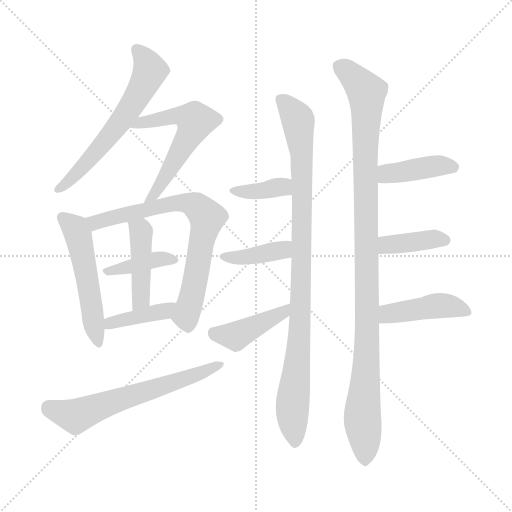
t = 0.00 s
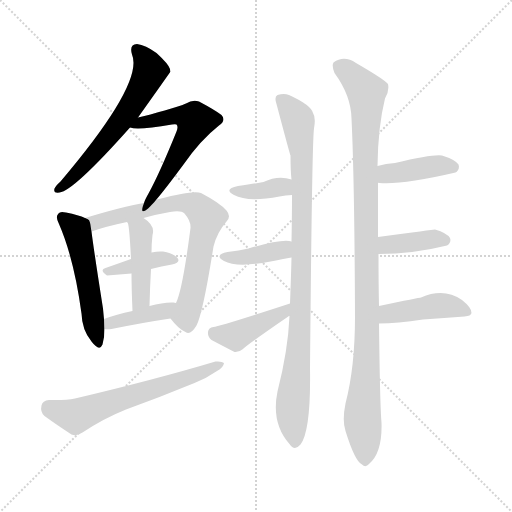
t = 2.22 s
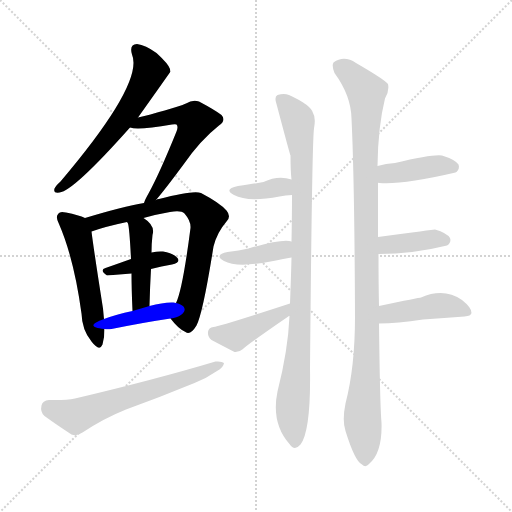
t = 4.43 s
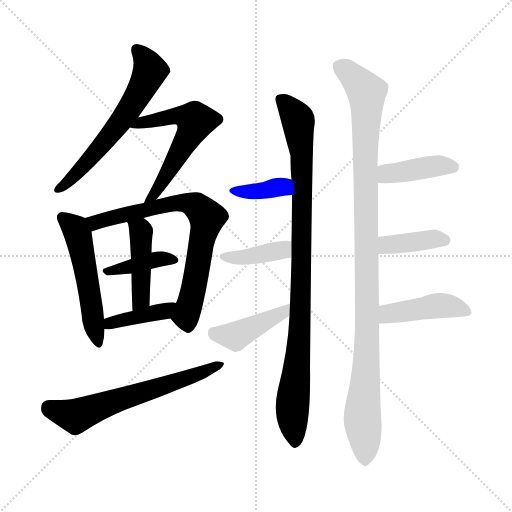
t = 6.64 s
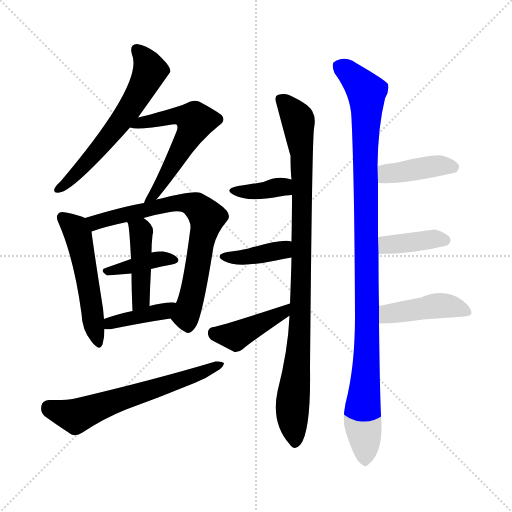
t = 8.86 s
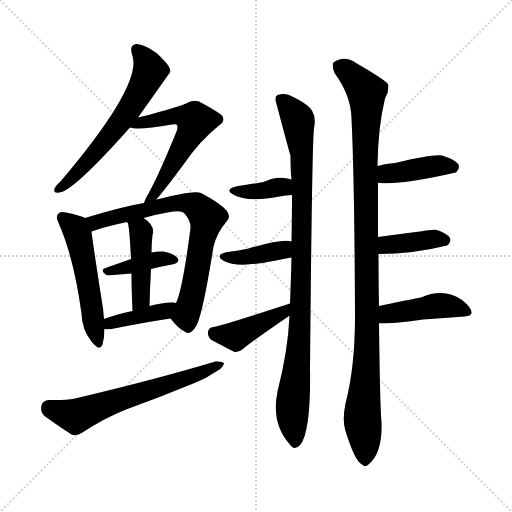
t = 11.07 s

The animated SVG that drew these frames (rendered in a browser with its animation timeline set to each time). Animation: 16 CSS @keyframes rules; one cycle of 11.07 s.

<svg version="1.1" viewBox="0 0 1024 1024" xmlns="http://www.w3.org/2000/svg">
  <g stroke="lightgray" stroke-dasharray="1,1" stroke-width="1" transform="scale(4, 4)">
    <line x1="0" y1="0" x2="256" y2="256"></line>
    <line x1="256" y1="0" x2="0" y2="256"></line>
    <line x1="128" y1="0" x2="128" y2="256"></line>
    <line x1="0" y1="128" x2="256" y2="128"></line>
  </g>
<g transform="scale(1, -1) translate(0, -900)">
   <style type="text/css">
    @keyframes keyframes0 {
      from {
       stroke: blue;
       stroke-dashoffset: 606;
       stroke-width: 128;
       }
       66% {
       animation-timing-function: step-end;
       stroke: blue;
       stroke-dashoffset: 0;
       stroke-width: 128;
       }
       to {
       stroke: black;
       stroke-width: 1024;
       }
       }
       #make-me-a-hanzi-animation-0 {
         animation: keyframes0 0.743164s both;
         animation-delay: 0.000000s;
         animation-timing-function: linear;
       }
    @keyframes keyframes1 {
      from {
       stroke: blue;
       stroke-dashoffset: 574;
       stroke-width: 128;
       }
       65% {
       animation-timing-function: step-end;
       stroke: blue;
       stroke-dashoffset: 0;
       stroke-width: 128;
       }
       to {
       stroke: black;
       stroke-width: 1024;
       }
       }
       #make-me-a-hanzi-animation-1 {
         animation: keyframes1 0.717122s both;
         animation-delay: 0.743164s;
         animation-timing-function: linear;
       }
    @keyframes keyframes2 {
      from {
       stroke: blue;
       stroke-dashoffset: 519;
       stroke-width: 128;
       }
       63% {
       animation-timing-function: step-end;
       stroke: blue;
       stroke-dashoffset: 0;
       stroke-width: 128;
       }
       to {
       stroke: black;
       stroke-width: 1024;
       }
       }
       #make-me-a-hanzi-animation-2 {
         animation: keyframes2 0.672363s both;
         animation-delay: 1.460286s;
         animation-timing-function: linear;
       }
    @keyframes keyframes3 {
      from {
       stroke: blue;
       stroke-dashoffset: 723;
       stroke-width: 128;
       }
       70% {
       animation-timing-function: step-end;
       stroke: blue;
       stroke-dashoffset: 0;
       stroke-width: 128;
       }
       to {
       stroke: black;
       stroke-width: 1024;
       }
       }
       #make-me-a-hanzi-animation-3 {
         animation: keyframes3 0.838379s both;
         animation-delay: 2.132650s;
         animation-timing-function: linear;
       }
    @keyframes keyframes4 {
      from {
       stroke: blue;
       stroke-dashoffset: 387;
       stroke-width: 128;
       }
       56% {
       animation-timing-function: step-end;
       stroke: blue;
       stroke-dashoffset: 0;
       stroke-width: 128;
       }
       to {
       stroke: black;
       stroke-width: 1024;
       }
       }
       #make-me-a-hanzi-animation-4 {
         animation: keyframes4 0.564941s both;
         animation-delay: 2.971029s;
         animation-timing-function: linear;
       }
    @keyframes keyframes5 {
      from {
       stroke: blue;
       stroke-dashoffset: 433;
       stroke-width: 128;
       }
       58% {
       animation-timing-function: step-end;
       stroke: blue;
       stroke-dashoffset: 0;
       stroke-width: 128;
       }
       to {
       stroke: black;
       stroke-width: 1024;
       }
       }
       #make-me-a-hanzi-animation-5 {
         animation: keyframes5 0.602376s both;
         animation-delay: 3.535970s;
         animation-timing-function: linear;
       }
    @keyframes keyframes6 {
      from {
       stroke: blue;
       stroke-dashoffset: 397;
       stroke-width: 128;
       }
       56% {
       animation-timing-function: step-end;
       stroke: blue;
       stroke-dashoffset: 0;
       stroke-width: 128;
       }
       to {
       stroke: black;
       stroke-width: 1024;
       }
       }
       #make-me-a-hanzi-animation-6 {
         animation: keyframes6 0.573079s both;
         animation-delay: 4.138346s;
         animation-timing-function: linear;
       }
    @keyframes keyframes7 {
      from {
       stroke: blue;
       stroke-dashoffset: 623;
       stroke-width: 128;
       }
       67% {
       animation-timing-function: step-end;
       stroke: blue;
       stroke-dashoffset: 0;
       stroke-width: 128;
       }
       to {
       stroke: black;
       stroke-width: 1024;
       }
       }
       #make-me-a-hanzi-animation-7 {
         animation: keyframes7 0.756999s both;
         animation-delay: 4.711426s;
         animation-timing-function: linear;
       }
    @keyframes keyframes8 {
      from {
       stroke: blue;
       stroke-dashoffset: 954;
       stroke-width: 128;
       }
       76% {
       animation-timing-function: step-end;
       stroke: blue;
       stroke-dashoffset: 0;
       stroke-width: 128;
       }
       to {
       stroke: black;
       stroke-width: 1024;
       }
       }
       #make-me-a-hanzi-animation-8 {
         animation: keyframes8 1.026367s both;
         animation-delay: 5.468424s;
         animation-timing-function: linear;
       }
    @keyframes keyframes9 {
      from {
       stroke: blue;
       stroke-dashoffset: 367;
       stroke-width: 128;
       }
       54% {
       animation-timing-function: step-end;
       stroke: blue;
       stroke-dashoffset: 0;
       stroke-width: 128;
       }
       to {
       stroke: black;
       stroke-width: 1024;
       }
       }
       #make-me-a-hanzi-animation-9 {
         animation: keyframes9 0.548665s both;
         animation-delay: 6.494792s;
         animation-timing-function: linear;
       }
    @keyframes keyframes10 {
      from {
       stroke: blue;
       stroke-dashoffset: 392;
       stroke-width: 128;
       }
       56% {
       animation-timing-function: step-end;
       stroke: blue;
       stroke-dashoffset: 0;
       stroke-width: 128;
       }
       to {
       stroke: black;
       stroke-width: 1024;
       }
       }
       #make-me-a-hanzi-animation-10 {
         animation: keyframes10 0.569010s both;
         animation-delay: 7.043457s;
         animation-timing-function: linear;
       }
    @keyframes keyframes11 {
      from {
       stroke: blue;
       stroke-dashoffset: 420;
       stroke-width: 128;
       }
       58% {
       animation-timing-function: step-end;
       stroke: blue;
       stroke-dashoffset: 0;
       stroke-width: 128;
       }
       to {
       stroke: black;
       stroke-width: 1024;
       }
       }
       #make-me-a-hanzi-animation-11 {
         animation: keyframes11 0.591797s both;
         animation-delay: 7.612467s;
         animation-timing-function: linear;
       }
    @keyframes keyframes12 {
      from {
       stroke: blue;
       stroke-dashoffset: 1063;
       stroke-width: 128;
       }
       78% {
       animation-timing-function: step-end;
       stroke: blue;
       stroke-dashoffset: 0;
       stroke-width: 128;
       }
       to {
       stroke: black;
       stroke-width: 1024;
       }
       }
       #make-me-a-hanzi-animation-12 {
         animation: keyframes12 1.115072s both;
         animation-delay: 8.204264s;
         animation-timing-function: linear;
       }
    @keyframes keyframes13 {
      from {
       stroke: blue;
       stroke-dashoffset: 411;
       stroke-width: 128;
       }
       57% {
       animation-timing-function: step-end;
       stroke: blue;
       stroke-dashoffset: 0;
       stroke-width: 128;
       }
       to {
       stroke: black;
       stroke-width: 1024;
       }
       }
       #make-me-a-hanzi-animation-13 {
         animation: keyframes13 0.584473s both;
         animation-delay: 9.319336s;
         animation-timing-function: linear;
       }
    @keyframes keyframes14 {
      from {
       stroke: blue;
       stroke-dashoffset: 388;
       stroke-width: 128;
       }
       56% {
       animation-timing-function: step-end;
       stroke: blue;
       stroke-dashoffset: 0;
       stroke-width: 128;
       }
       to {
       stroke: black;
       stroke-width: 1024;
       }
       }
       #make-me-a-hanzi-animation-14 {
         animation: keyframes14 0.565755s both;
         animation-delay: 9.903809s;
         animation-timing-function: linear;
       }
    @keyframes keyframes15 {
      from {
       stroke: blue;
       stroke-dashoffset: 434;
       stroke-width: 128;
       }
       59% {
       animation-timing-function: step-end;
       stroke: blue;
       stroke-dashoffset: 0;
       stroke-width: 128;
       }
       to {
       stroke: black;
       stroke-width: 1024;
       }
       }
       #make-me-a-hanzi-animation-15 {
         animation: keyframes15 0.603190s both;
         animation-delay: 10.469564s;
         animation-timing-function: linear;
       }
</style>
<path d="M 276.0 665.0 Q 340.0 755.0 341.0 757.0 Q 340.0 760.0 340.0 762.0 Q 337.0 772.0 313.0 794.0 Q 291.0 810.0 274.0 812.0 Q 258.0 811.0 264.0 791.0 Q 288.0 734.0 121.0 537.0 Q 111.0 528.0 109.0 523.0 Q 106.0 513.0 119.0 515.0 Q 147.0 518.0 260.0 645.0 L 276.0 665.0 Z" fill="lightgray"></path> 
<path d="M 312.0 500.0 Q 330.0 521.0 367.0 571.0 Q 401.0 620.0 438.0 649.0 Q 453.0 659.0 443.0 670.0 Q 430.0 680.0 398.0 697.0 Q 385.0 701.0 372.0 693.0 Q 365.0 689.0 301.0 671.0 Q 289.0 668.0 276.0 665.0 C 247.0 658.0 230.0 650.0 260.0 645.0 Q 275.0 639.0 344.0 651.0 Q 351.0 652.0 353.0 651.0 Q 357.0 647.0 353.0 637.0 Q 319.0 553.0 297.0 513.0 Q 290.0 501.0 288.0 494.0 C 277.0 466.0 293.0 477.0 312.0 500.0 Z" fill="lightgray"></path> 
<path d="M 170.0 464.0 Q 158.0 470.0 132.0 475.0 Q 120.0 478.0 117.0 473.0 Q 110.0 467.0 118.0 452.0 Q 148.0 383.0 163.0 273.0 Q 164.0 240.0 183.0 217.0 Q 199.0 196.0 205.0 211.0 Q 209.0 224.0 209.0 242.0 L 208.0 262.0 Q 207.0 272.0 206.0 283.0 Q 187.0 404.0 183.0 437.0 C 180.0 460.0 180.0 460.0 170.0 464.0 Z" fill="lightgray"></path> 
<path d="M 341.0 263.0 Q 357.0 242.0 371.0 236.0 Q 381.0 229.0 393.0 249.0 Q 406.0 274.0 427.0 407.0 Q 434.0 435.0 453.0 457.0 Q 463.0 467.0 453.0 479.0 Q 440.0 494.0 402.0 514.0 Q 387.0 520.0 318.0 502.0 Q 314.0 502.0 312.0 500.0 L 288.0 494.0 Q 246.0 487.0 170.0 464.0 C 141.0 455.0 155.0 428.0 183.0 437.0 Q 211.0 447.0 254.0 456.0 L 287.0 464.0 Q 311.0 471.0 340.0 476.0 Q 362.0 480.0 369.0 473.0 Q 382.0 458.0 381.0 444.0 Q 365.0 320.0 352.0 294.0 C 342.0 266.0 341.0 263.0 341.0 263.0 Z" fill="lightgray"></path> 
<path d="M 302.0 362.0 Q 323.0 368.0 344.0 371.0 Q 362.0 375.0 355.0 384.0 Q 346.0 394.0 326.0 397.0 Q 316.0 398.0 303.0 395.0 L 262.0 382.0 Q 234.0 372.0 211.0 364.0 Q 198.0 360.0 214.0 349.0 L 263.0 353.0 L 302.0 362.0 Z" fill="lightgray"></path> 
<path d="M 299.0 288.0 Q 300.0 328.0 302.0 362.0 L 303.0 395.0 Q 303.0 413.0 305.0 430.0 Q 311.0 449.0 287.0 464.0 C 262.0 481.0 241.0 483.0 254.0 456.0 Q 255.0 455.0 256.0 453.0 Q 259.0 443.0 262.0 382.0 L 263.0 353.0 Q 263.0 323.0 265.0 278.0 C 266.0 248.0 298.0 258.0 299.0 288.0 Z" fill="lightgray"></path> 
<path d="M 209.0 242.0 Q 215.0 241.0 223.0 242.0 Q 287.0 255.0 341.0 263.0 C 371.0 267.0 381.0 288.0 352.0 294.0 Q 349.0 295.0 347.0 295.0 Q 328.0 296.0 299.0 288.0 L 265.0 278.0 Q 232.0 271.0 208.0 262.0 C 180.0 252.0 179.0 245.0 209.0 242.0 Z" fill="lightgray"></path> 
<path d="M 98.0 100.0 Q 85.0 99.0 83.0 89.0 Q 80.0 76.0 89.0 68.0 Q 111.0 52.0 143.0 31.0 Q 153.0 27.0 165.0 35.0 Q 207.0 63.0 252.0 81.0 Q 321.0 106.0 389.0 134.0 Q 414.0 144.0 434.0 158.0 Q 447.0 165.0 448.0 174.0 Q 444.0 178.0 431.0 177.0 Q 307.0 140.0 150.0 103.0 Q 131.0 99.0 98.0 100.0 Z" fill="lightgray"></path> 
<path d="M 579.0 268.0 Q 576.0 199.0 555.0 117.0 Q 542.0 54.0 579.0 12.0 Q 589.0 -3.0 601.0 11.0 Q 622.0 39.0 620.0 163.0 Q 624.0 614.0 628.0 643.0 Q 632.0 665.0 626.0 674.0 Q 622.0 690.0 578.0 710.0 Q 568.0 714.0 555.0 710.0 Q 548.0 706.0 553.0 692.0 Q 580.0 590.0 581.0 589.0 Q 581.0 558.0 583.0 541.0 L 584.0 510.0 Q 584.0 470.0 583.0 417.0 L 583.0 385.0 Q 582.0 343.0 580.0 293.0 L 579.0 268.0 Z" fill="lightgray"></path> 
<path d="M 583.0 541.0 Q 556.0 550.0 527.0 536.0 Q 512.0 533.0 476.0 528.0 Q 446.0 522.0 468.0 510.0 Q 495.0 495.0 559.0 507.0 Q 571.0 510.0 584.0 510.0 C 614.0 511.0 612.0 532.0 583.0 541.0 Z" fill="lightgray"></path> 
<path d="M 583.0 417.0 Q 565.0 423.0 497.0 403.0 Q 478.0 399.0 455.0 396.0 Q 427.0 390.0 448.0 378.0 Q 475.0 363.0 552.0 379.0 Q 565.0 382.0 583.0 385.0 C 613.0 390.0 612.0 411.0 583.0 417.0 Z" fill="lightgray"></path> 
<path d="M 580.0 293.0 Q 439.0 247.0 427.0 246.0 Q 417.0 245.0 416.0 236.0 Q 415.0 226.0 423.0 220.0 Q 442.0 210.0 469.0 196.0 Q 478.0 195.0 486.0 202.0 Q 495.0 211.0 578.0 268.0 L 579.0 268.0 C 605.0 283.0 609.0 302.0 580.0 293.0 Z" fill="lightgray"></path> 
<path d="M 758.0 288.0 Q 757.0 336.0 757.0 392.0 L 756.0 426.0 Q 756.0 477.0 756.0 534.0 L 755.0 568.0 Q 756.0 647.0 770.0 703.0 Q 779.0 718.0 776.0 732.0 Q 769.0 741.0 712.0 774.0 Q 688.0 790.0 667.0 775.0 Q 663.0 769.0 669.0 754.0 Q 702.0 709.0 703.0 663.0 Q 709.0 540.0 710.0 266.0 Q 710.0 166.0 691.0 93.0 Q 684.0 59.0 691.0 38.0 Q 710.0 -23.0 724.0 -29.0 Q 731.0 -36.0 738.0 -28.0 Q 765.0 -6.0 763.0 55.0 Q 760.0 86.0 758.0 253.0 L 758.0 288.0 Z" fill="lightgray"></path> 
<path d="M 756.0 534.0 Q 757.0 535.0 759.0 534.0 Q 804.0 530.0 911.0 555.0 Q 911.0 556.0 913.0 556.0 Q 920.0 563.0 917.0 571.0 Q 910.0 581.0 884.0 589.0 Q 866.0 592.0 790.0 574.0 Q 772.0 573.0 755.0 568.0 C 726.0 560.0 726.0 535.0 756.0 534.0 Z" fill="lightgray"></path> 
<path d="M 757.0 392.0 Q 826.0 392.0 894.0 409.0 Q 894.0 410.0 896.0 410.0 Q 903.0 417.0 900.0 424.0 Q 894.0 434.0 870.0 441.0 Q 867.0 441.0 756.0 426.0 C 726.0 422.0 727.0 392.0 757.0 392.0 Z" fill="lightgray"></path> 
<path d="M 758.0 253.0 Q 794.0 253.0 846.0 261.0 Q 889.0 264.0 929.0 267.0 Q 942.0 268.0 943.0 274.0 Q 944.0 284.0 924.0 300.0 Q 888.0 325.0 842.0 305.0 Q 839.0 305.0 758.0 288.0 C 729.0 282.0 728.0 253.0 758.0 253.0 Z" fill="lightgray"></path> 
      <clipPath id="make-me-a-hanzi-clip-0">
      <path d="M 276.0 665.0 Q 340.0 755.0 341.0 757.0 Q 340.0 760.0 340.0 762.0 Q 337.0 772.0 313.0 794.0 Q 291.0 810.0 274.0 812.0 Q 258.0 811.0 264.0 791.0 Q 288.0 734.0 121.0 537.0 Q 111.0 528.0 109.0 523.0 Q 106.0 513.0 119.0 515.0 Q 147.0 518.0 260.0 645.0 L 276.0 665.0 Z" fill="lightgray"></path>
      </clipPath>
      <path clip-path="url(#make-me-a-hanzi-clip-0)" d="M 274.0 799.0 L 293.0 778.0 L 300.0 758.0 L 277.0 710.0 L 204.0 610.0 L 117.0 522.0 " fill="none" id="make-me-a-hanzi-animation-0" stroke-dasharray="478 956" stroke-linecap="round"></path>

      <clipPath id="make-me-a-hanzi-clip-1">
      <path d="M 312.0 500.0 Q 330.0 521.0 367.0 571.0 Q 401.0 620.0 438.0 649.0 Q 453.0 659.0 443.0 670.0 Q 430.0 680.0 398.0 697.0 Q 385.0 701.0 372.0 693.0 Q 365.0 689.0 301.0 671.0 Q 289.0 668.0 276.0 665.0 C 247.0 658.0 230.0 650.0 260.0 645.0 Q 275.0 639.0 344.0 651.0 Q 351.0 652.0 353.0 651.0 Q 357.0 647.0 353.0 637.0 Q 319.0 553.0 297.0 513.0 Q 290.0 501.0 288.0 494.0 C 277.0 466.0 293.0 477.0 312.0 500.0 Z" fill="lightgray"></path>
      </clipPath>
      <path clip-path="url(#make-me-a-hanzi-clip-1)" d="M 264.0 650.0 L 355.0 669.0 L 390.0 658.0 L 329.0 543.0 L 294.0 497.0 " fill="none" id="make-me-a-hanzi-animation-1" stroke-dasharray="446 892" stroke-linecap="round"></path>

      <clipPath id="make-me-a-hanzi-clip-2">
      <path d="M 170.0 464.0 Q 158.0 470.0 132.0 475.0 Q 120.0 478.0 117.0 473.0 Q 110.0 467.0 118.0 452.0 Q 148.0 383.0 163.0 273.0 Q 164.0 240.0 183.0 217.0 Q 199.0 196.0 205.0 211.0 Q 209.0 224.0 209.0 242.0 L 208.0 262.0 Q 207.0 272.0 206.0 283.0 Q 187.0 404.0 183.0 437.0 C 180.0 460.0 180.0 460.0 170.0 464.0 Z" fill="lightgray"></path>
      </clipPath>
      <path clip-path="url(#make-me-a-hanzi-clip-2)" d="M 126.0 465.0 L 156.0 430.0 L 195.0 217.0 " fill="none" id="make-me-a-hanzi-animation-2" stroke-dasharray="391 782" stroke-linecap="round"></path>

      <clipPath id="make-me-a-hanzi-clip-3">
      <path d="M 341.0 263.0 Q 357.0 242.0 371.0 236.0 Q 381.0 229.0 393.0 249.0 Q 406.0 274.0 427.0 407.0 Q 434.0 435.0 453.0 457.0 Q 463.0 467.0 453.0 479.0 Q 440.0 494.0 402.0 514.0 Q 387.0 520.0 318.0 502.0 Q 314.0 502.0 312.0 500.0 L 288.0 494.0 Q 246.0 487.0 170.0 464.0 C 141.0 455.0 155.0 428.0 183.0 437.0 Q 211.0 447.0 254.0 456.0 L 287.0 464.0 Q 311.0 471.0 340.0 476.0 Q 362.0 480.0 369.0 473.0 Q 382.0 458.0 381.0 444.0 Q 365.0 320.0 352.0 294.0 C 342.0 266.0 341.0 263.0 341.0 263.0 Z" fill="lightgray"></path>
      </clipPath>
      <path clip-path="url(#make-me-a-hanzi-clip-3)" d="M 181.0 461.0 L 197.0 456.0 L 352.0 494.0 L 382.0 492.0 L 409.0 472.0 L 414.0 465.0 L 372.0 267.0 L 377.0 252.0 " fill="none" id="make-me-a-hanzi-animation-3" stroke-dasharray="595 1190" stroke-linecap="round"></path>

      <clipPath id="make-me-a-hanzi-clip-4">
      <path d="M 302.0 362.0 Q 323.0 368.0 344.0 371.0 Q 362.0 375.0 355.0 384.0 Q 346.0 394.0 326.0 397.0 Q 316.0 398.0 303.0 395.0 L 262.0 382.0 Q 234.0 372.0 211.0 364.0 Q 198.0 360.0 214.0 349.0 L 263.0 353.0 L 302.0 362.0 Z" fill="lightgray"></path>
      </clipPath>
      <path clip-path="url(#make-me-a-hanzi-clip-4)" d="M 219.0 358.0 L 312.0 381.0 L 347.0 379.0 " fill="none" id="make-me-a-hanzi-animation-4" stroke-dasharray="259 518" stroke-linecap="round"></path>

      <clipPath id="make-me-a-hanzi-clip-5">
      <path d="M 299.0 288.0 Q 300.0 328.0 302.0 362.0 L 303.0 395.0 Q 303.0 413.0 305.0 430.0 Q 311.0 449.0 287.0 464.0 C 262.0 481.0 241.0 483.0 254.0 456.0 Q 255.0 455.0 256.0 453.0 Q 259.0 443.0 262.0 382.0 L 263.0 353.0 Q 263.0 323.0 265.0 278.0 C 266.0 248.0 298.0 258.0 299.0 288.0 Z" fill="lightgray"></path>
      </clipPath>
      <path clip-path="url(#make-me-a-hanzi-clip-5)" d="M 263.0 451.0 L 282.0 437.0 L 283.0 312.0 L 269.0 287.0 " fill="none" id="make-me-a-hanzi-animation-5" stroke-dasharray="305 610" stroke-linecap="round"></path>

      <clipPath id="make-me-a-hanzi-clip-6">
      <path d="M 209.0 242.0 Q 215.0 241.0 223.0 242.0 Q 287.0 255.0 341.0 263.0 C 371.0 267.0 381.0 288.0 352.0 294.0 Q 349.0 295.0 347.0 295.0 Q 328.0 296.0 299.0 288.0 L 265.0 278.0 Q 232.0 271.0 208.0 262.0 C 180.0 252.0 179.0 245.0 209.0 242.0 Z" fill="lightgray"></path>
      </clipPath>
      <path clip-path="url(#make-me-a-hanzi-clip-6)" d="M 216.0 247.0 L 221.0 254.0 L 329.0 277.0 L 348.0 289.0 " fill="none" id="make-me-a-hanzi-animation-6" stroke-dasharray="269 538" stroke-linecap="round"></path>

      <clipPath id="make-me-a-hanzi-clip-7">
      <path d="M 98.0 100.0 Q 85.0 99.0 83.0 89.0 Q 80.0 76.0 89.0 68.0 Q 111.0 52.0 143.0 31.0 Q 153.0 27.0 165.0 35.0 Q 207.0 63.0 252.0 81.0 Q 321.0 106.0 389.0 134.0 Q 414.0 144.0 434.0 158.0 Q 447.0 165.0 448.0 174.0 Q 444.0 178.0 431.0 177.0 Q 307.0 140.0 150.0 103.0 Q 131.0 99.0 98.0 100.0 Z" fill="lightgray"></path>
      </clipPath>
      <path clip-path="url(#make-me-a-hanzi-clip-7)" d="M 97.0 86.0 L 150.0 68.0 L 443.0 171.0 " fill="none" id="make-me-a-hanzi-animation-7" stroke-dasharray="495 990" stroke-linecap="round"></path>

      <clipPath id="make-me-a-hanzi-clip-8">
      <path d="M 579.0 268.0 Q 576.0 199.0 555.0 117.0 Q 542.0 54.0 579.0 12.0 Q 589.0 -3.0 601.0 11.0 Q 622.0 39.0 620.0 163.0 Q 624.0 614.0 628.0 643.0 Q 632.0 665.0 626.0 674.0 Q 622.0 690.0 578.0 710.0 Q 568.0 714.0 555.0 710.0 Q 548.0 706.0 553.0 692.0 Q 580.0 590.0 581.0 589.0 Q 581.0 558.0 583.0 541.0 L 584.0 510.0 Q 584.0 470.0 583.0 417.0 L 583.0 385.0 Q 582.0 343.0 580.0 293.0 L 579.0 268.0 Z" fill="lightgray"></path>
      </clipPath>
      <path clip-path="url(#make-me-a-hanzi-clip-8)" d="M 563.0 701.0 L 596.0 659.0 L 604.0 575.0 L 599.0 206.0 L 585.0 90.0 L 590.0 16.0 " fill="none" id="make-me-a-hanzi-animation-8" stroke-dasharray="826 1652" stroke-linecap="round"></path>

      <clipPath id="make-me-a-hanzi-clip-9">
      <path d="M 583.0 541.0 Q 556.0 550.0 527.0 536.0 Q 512.0 533.0 476.0 528.0 Q 446.0 522.0 468.0 510.0 Q 495.0 495.0 559.0 507.0 Q 571.0 510.0 584.0 510.0 C 614.0 511.0 612.0 532.0 583.0 541.0 Z" fill="lightgray"></path>
      </clipPath>
      <path clip-path="url(#make-me-a-hanzi-clip-9)" d="M 469.0 520.0 L 498.0 516.0 L 565.0 526.0 L 577.0 518.0 " fill="none" id="make-me-a-hanzi-animation-9" stroke-dasharray="239 478" stroke-linecap="round"></path>

      <clipPath id="make-me-a-hanzi-clip-10">
      <path d="M 583.0 417.0 Q 565.0 423.0 497.0 403.0 Q 478.0 399.0 455.0 396.0 Q 427.0 390.0 448.0 378.0 Q 475.0 363.0 552.0 379.0 Q 565.0 382.0 583.0 385.0 C 613.0 390.0 612.0 411.0 583.0 417.0 Z" fill="lightgray"></path>
      </clipPath>
      <path clip-path="url(#make-me-a-hanzi-clip-10)" d="M 449.0 388.0 L 475.0 384.0 L 519.0 390.0 L 567.0 401.0 L 578.0 412.0 " fill="none" id="make-me-a-hanzi-animation-10" stroke-dasharray="264 528" stroke-linecap="round"></path>

      <clipPath id="make-me-a-hanzi-clip-11">
      <path d="M 580.0 293.0 Q 439.0 247.0 427.0 246.0 Q 417.0 245.0 416.0 236.0 Q 415.0 226.0 423.0 220.0 Q 442.0 210.0 469.0 196.0 Q 478.0 195.0 486.0 202.0 Q 495.0 211.0 578.0 268.0 L 579.0 268.0 C 605.0 283.0 609.0 302.0 580.0 293.0 Z" fill="lightgray"></path>
      </clipPath>
      <path clip-path="url(#make-me-a-hanzi-clip-11)" d="M 429.0 233.0 L 471.0 228.0 L 548.0 269.0 L 562.0 270.0 L 566.0 276.0 L 579.0 274.0 " fill="none" id="make-me-a-hanzi-animation-11" stroke-dasharray="292 584" stroke-linecap="round"></path>

      <clipPath id="make-me-a-hanzi-clip-12">
      <path d="M 758.0 288.0 Q 757.0 336.0 757.0 392.0 L 756.0 426.0 Q 756.0 477.0 756.0 534.0 L 755.0 568.0 Q 756.0 647.0 770.0 703.0 Q 779.0 718.0 776.0 732.0 Q 769.0 741.0 712.0 774.0 Q 688.0 790.0 667.0 775.0 Q 663.0 769.0 669.0 754.0 Q 702.0 709.0 703.0 663.0 Q 709.0 540.0 710.0 266.0 Q 710.0 166.0 691.0 93.0 Q 684.0 59.0 691.0 38.0 Q 710.0 -23.0 724.0 -29.0 Q 731.0 -36.0 738.0 -28.0 Q 765.0 -6.0 763.0 55.0 Q 760.0 86.0 758.0 253.0 L 758.0 288.0 Z" fill="lightgray"></path>
      </clipPath>
      <path clip-path="url(#make-me-a-hanzi-clip-12)" d="M 679.0 769.0 L 733.0 716.0 L 735.0 216.0 L 725.0 79.0 L 730.0 -15.0 " fill="none" id="make-me-a-hanzi-animation-12" stroke-dasharray="935 1870" stroke-linecap="round"></path>

      <clipPath id="make-me-a-hanzi-clip-13">
      <path d="M 756.0 534.0 Q 757.0 535.0 759.0 534.0 Q 804.0 530.0 911.0 555.0 Q 911.0 556.0 913.0 556.0 Q 920.0 563.0 917.0 571.0 Q 910.0 581.0 884.0 589.0 Q 866.0 592.0 790.0 574.0 Q 772.0 573.0 755.0 568.0 C 726.0 560.0 726.0 535.0 756.0 534.0 Z" fill="lightgray"></path>
      </clipPath>
      <path clip-path="url(#make-me-a-hanzi-clip-13)" d="M 758.0 540.0 L 773.0 552.0 L 806.0 558.0 L 872.0 568.0 L 907.0 566.0 " fill="none" id="make-me-a-hanzi-animation-13" stroke-dasharray="283 566" stroke-linecap="round"></path>

      <clipPath id="make-me-a-hanzi-clip-14">
      <path d="M 757.0 392.0 Q 826.0 392.0 894.0 409.0 Q 894.0 410.0 896.0 410.0 Q 903.0 417.0 900.0 424.0 Q 894.0 434.0 870.0 441.0 Q 867.0 441.0 756.0 426.0 C 726.0 422.0 727.0 392.0 757.0 392.0 Z" fill="lightgray"></path>
      </clipPath>
      <path clip-path="url(#make-me-a-hanzi-clip-14)" d="M 765.0 398.0 L 773.0 409.0 L 794.0 413.0 L 871.0 422.0 L 890.0 419.0 " fill="none" id="make-me-a-hanzi-animation-14" stroke-dasharray="260 520" stroke-linecap="round"></path>

      <clipPath id="make-me-a-hanzi-clip-15">
      <path d="M 758.0 253.0 Q 794.0 253.0 846.0 261.0 Q 889.0 264.0 929.0 267.0 Q 942.0 268.0 943.0 274.0 Q 944.0 284.0 924.0 300.0 Q 888.0 325.0 842.0 305.0 Q 839.0 305.0 758.0 288.0 C 729.0 282.0 728.0 253.0 758.0 253.0 Z" fill="lightgray"></path>
      </clipPath>
      <path clip-path="url(#make-me-a-hanzi-clip-15)" d="M 764.0 259.0 L 778.0 273.0 L 879.0 289.0 L 933.0 276.0 " fill="none" id="make-me-a-hanzi-animation-15" stroke-dasharray="306 612" stroke-linecap="round"></path>

</g>
</svg>
